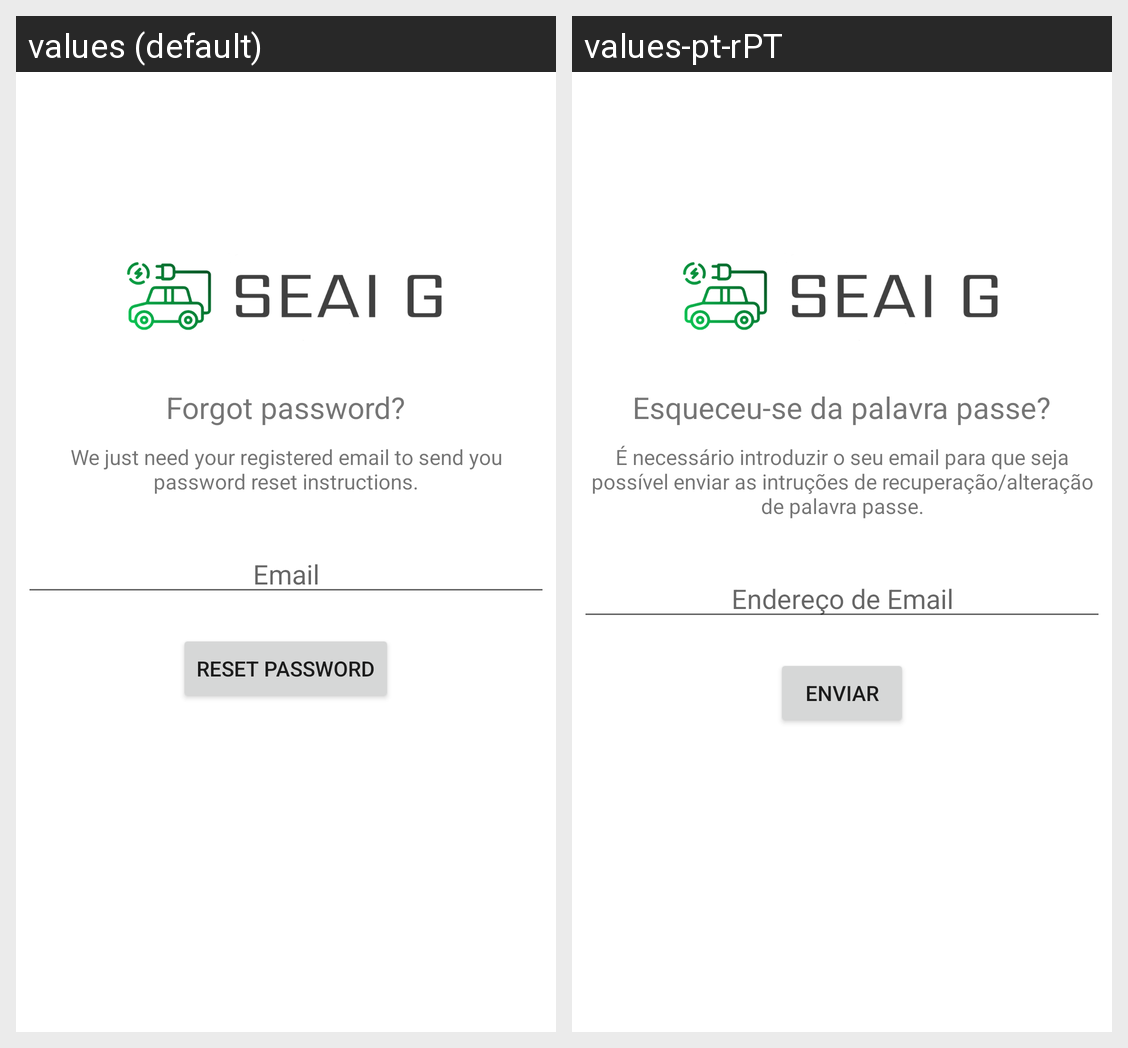

The same Android screen rendered under two of its app's locales, left to right. List the strings drawn on it with the default value and each locale's translation.
Android screen res/layout/activity_reset_password.xml rendered under 2 locales, left to right: values (default), values-pt-rPT. Device: Nexus 5 (rendered at 1080×1920; each locale shown at half size, 540×960, under a caption strip naming it); theme Theme.App_SEAI_G.
Strings drawn on this screen, with the default value and each locale's value (text and hints the layout hard-codes, and strings that could not be matched under every locale, appear in the picture but are not listed):

forgot_password
  values: Forgot password?
  values-pt-rPT: Esqueceu-se da palavra passe?

password_reset_instructions
  values: We just need your registered email to send you password reset instructions.
  values-pt-rPT: É necessário introduzir o seu email para que seja possível enviar as intruções de recuperação/alteração de palavra passe.

email
  values: Email
  values-pt-rPT: Endereço de Email

reset_password
  values: Reset Password
  values-pt-rPT: Enviar
